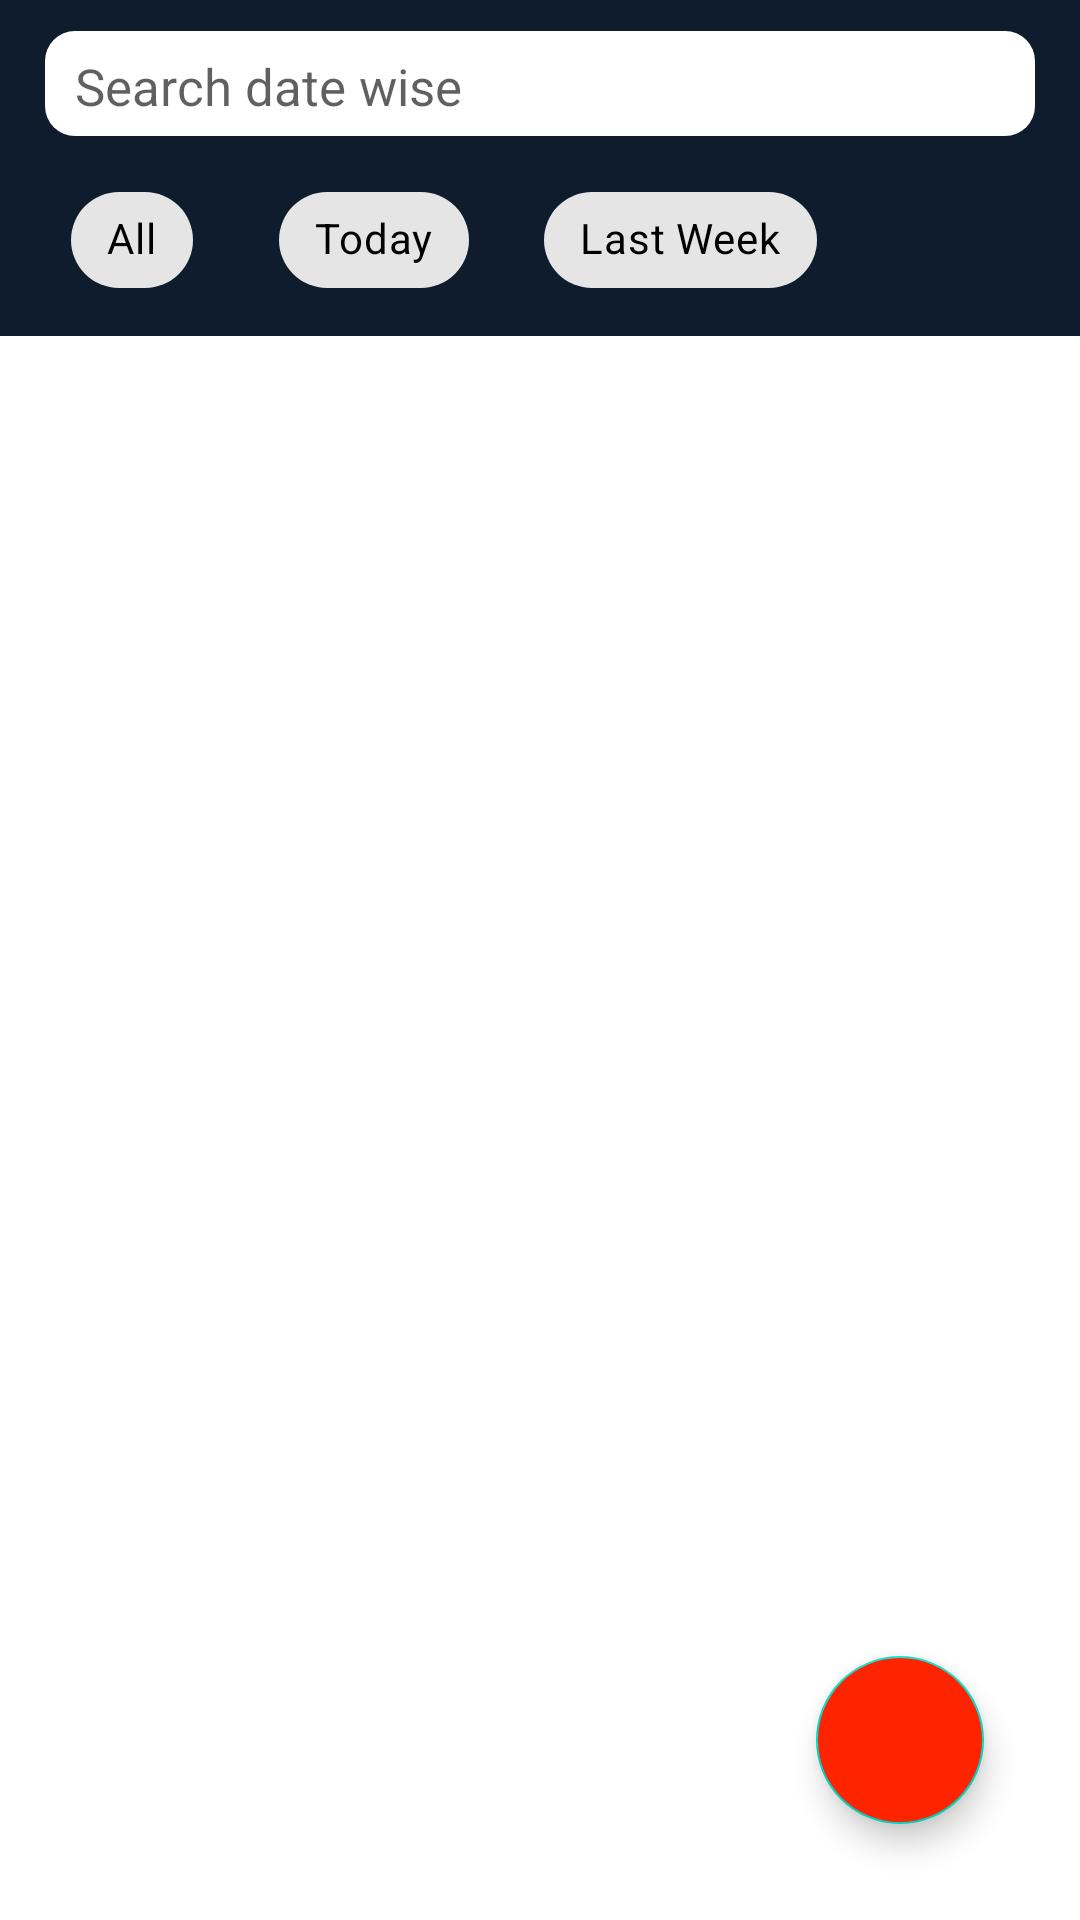

Reconstruct the res/layout file that produces this screen, plus the resources it refers to.
<!-- AndroidManifest.xml: application theme Theme.AttendenceMaster -->
<!-- res/layout/fragment_attendence_list.xml -->
<?xml version="1.0" encoding="utf-8"?>
<androidx.constraintlayout.widget.ConstraintLayout xmlns:android="http://schemas.android.com/apk/res/android"
    xmlns:app="http://schemas.android.com/apk/res-auto"
    xmlns:tools="http://schemas.android.com/tools"
    android:layout_width="match_parent"
    android:layout_height="match_parent"
    tools:context=".presentation.firestore.AttendenceListFragment">

    <LinearLayout
        android:id="@+id/linearLayout2"
        android:layout_width="match_parent"
        android:layout_height="56dp"
        android:background="#0e1c2d"
        android:orientation="horizontal"
        app:layout_constraintEnd_toEndOf="parent"
        app:layout_constraintHorizontal_bias="0.0"
        app:layout_constraintStart_toStartOf="parent"
        app:layout_constraintTop_toTopOf="parent">

        <TextView
            android:layout_width="330dp"
            android:layout_height="35dp"
            android:id="@+id/datePicker"
            android:layout_gravity="center"
            android:textSize="17sp"
            android:paddingTop="7dp"
            android:layout_marginStart="15dp"
            android:background="@drawable/edittext_stroke"
            android:hint="Search date wise"
            android:paddingLeft="10dp"
            android:textColorHint="#9F000000">

        </TextView>

        <ImageView
            android:layout_width="30dp"
            android:layout_height="30dp"
            android:id="@+id/searchAttendance"
            android:layout_gravity="center"
            android:layout_marginLeft="5dp"
            android:src="@drawable/search"
            app:tint="@color/white">

        </ImageView>


    </LinearLayout>

    <LinearLayout
        android:id="@+id/linearLayout3"
        android:layout_width="match_parent"
        android:layout_height="56dp"
        android:background="#0e1c2d"
        android:orientation="horizontal"
        app:layout_constraintEnd_toEndOf="parent"
        app:layout_constraintHorizontal_bias="0.0"
        app:layout_constraintStart_toStartOf="parent"
        app:layout_constraintTop_toBottomOf="@+id/linearLayout2">

        <com.google.android.material.chip.ChipGroup
            android:id="@+id/chipGroup"
            android:layout_width="wrap_content"
            android:layout_height="wrap_content"
            android:layout_gravity="center"
            android:layout_marginStart="20dp"
            app:chipSpacingHorizontal="25dp"
            app:singleSelection="true">

            <com.google.android.material.chip.Chip
                android:id="@+id/allChip"
                style="@style/Widget.MaterialComponents.Chip.Choice"
                android:layout_width="wrap_content"
                android:textColor="@color/black"
                android:layout_height="wrap_content"
                android:text="All" />

            <com.google.android.material.chip.Chip
                android:id="@+id/todayChip"
                style="@style/Widget.MaterialComponents.Chip.Choice"
                android:layout_width="wrap_content"
                android:layout_height="wrap_content"
                android:textColor="@color/black"
                android:text="Today" />

            <com.google.android.material.chip.Chip
                android:id="@+id/weekChip"
                android:layout_width="wrap_content"
                android:layout_height="wrap_content"
                style="@style/Widget.MaterialComponents.Chip.Choice"
                android:text="Last Week"
                android:textColor="@color/black" />

            <com.google.android.material.chip.Chip
                android:id="@+id/monthChip"
                android:layout_width="wrap_content"
                android:layout_height="wrap_content"
                style="@style/Widget.MaterialComponents.Chip.Choice"

                android:text="Last Month"
                android:textColor="@color/black" />


        </com.google.android.material.chip.ChipGroup>

    </LinearLayout>

    <androidx.recyclerview.widget.RecyclerView
        android:id="@+id/recyclerView"
        android:layout_width="0dp"
        android:layout_height="0dp"
        app:layout_constraintBottom_toBottomOf="parent"
        app:layout_constraintEnd_toEndOf="parent"
        app:layout_constraintHorizontal_bias="0.0"
        app:layout_constraintStart_toStartOf="parent"
        app:layout_constraintTop_toBottomOf="@+id/linearLayout3"
        tools:listitem="@layout/attendance_item" />

    <com.google.android.material.floatingactionbutton.FloatingActionButton
        android:id="@+id/gotoMarkAttendance"
        android:layout_width="wrap_content"
        android:layout_height="wrap_content"
        android:layout_marginEnd="32dp"
        android:layout_marginRight="32dp"
        android:backgroundTint="#FF2400"
        android:layout_marginBottom="32dp"
        android:clickable="true"
        android:src="@drawable/calenderlogo"
        app:layout_constraintBottom_toBottomOf="parent"
        app:layout_constraintEnd_toEndOf="parent" />

    <ProgressBar
        android:id="@+id/attendanceListFragmentProgressBar"
        style="?android:attr/progressBarStyle"
        android:layout_width="wrap_content"
        android:layout_height="wrap_content"
        android:visibility="gone"
        app:layout_constraintBottom_toTopOf="@+id/recyclerView"
        app:layout_constraintEnd_toEndOf="parent"
        app:layout_constraintHorizontal_bias="0.5"
        app:layout_constraintStart_toStartOf="parent"
        app:layout_constraintTop_toBottomOf="@+id/recyclerView"
        app:layout_constraintVertical_bias="0.5" />
</androidx.constraintlayout.widget.ConstraintLayout>
<!-- res/layout/attendance_item.xml (included above) -->
<?xml version="1.0" encoding="utf-8"?>
<androidx.constraintlayout.widget.ConstraintLayout xmlns:android="http://schemas.android.com/apk/res/android"
    xmlns:app="http://schemas.android.com/apk/res-auto"
    xmlns:tools="http://schemas.android.com/tools"
    android:layout_width="match_parent"
    android:layout_height="wrap_content"
    android:paddingTop="18dp">


    <TextView
        android:id="@+id/textView"
        android:layout_width="wrap_content"
        android:layout_height="wrap_content"
        android:layout_marginStart="13dp"
        android:fontFamily="sans-serif-medium"
        android:text="Date:"
        android:textColor="@color/black"
        android:textSize="18sp"
        app:layout_constraintBaseline_toBaselineOf="@+id/date"
        app:layout_constraintStart_toStartOf="parent" />

    <TextView
        android:id="@+id/date"
        android:layout_width="wrap_content"
        android:layout_height="wrap_content"

        android:layout_marginStart="6dp"
        android:fontFamily="sans-serif-medium"
        android:text="2/06/23"
        android:textColor="@color/black"
        android:textSize="18sp"
        app:layout_constraintStart_toEndOf="@+id/textView"
        app:layout_constraintTop_toTopOf="parent" />

    <TextView
        android:id="@+id/textView4"
        android:layout_width="wrap_content"
        android:layout_height="wrap_content"
        android:layout_marginStart="15dp"
        android:fontFamily="sans-serif-medium"
        android:text="Time:"
        android:textColor="@color/black"
        android:textSize="18sp"
        app:layout_constraintBaseline_toBaselineOf="@+id/time"
        app:layout_constraintStart_toEndOf="@+id/date" />

    <TextView
        android:id="@+id/time"
        android:layout_width="wrap_content"
        android:layout_height="wrap_content"
        android:layout_marginStart="6dp"
        android:fontFamily="sans-serif-medium"
        android:text="4:00 PM"
        android:textColor="@color/black"
        android:textSize="18sp"
        app:layout_constraintStart_toEndOf="@+id/textView4"
        app:layout_constraintTop_toTopOf="parent" />

    <TextView
        android:id="@+id/textView6"
        android:layout_width="wrap_content"
        android:layout_height="wrap_content"
        android:layout_marginStart="15dp"
        android:fontFamily="sans-serif-medium"
        android:text="Status:"
        android:textColor="@color/black"
        android:textSize="18sp"
        app:layout_constraintBaseline_toBaselineOf="@+id/status"
        app:layout_constraintStart_toEndOf="@+id/time" />

    <TextView
        android:id="@+id/status"
        android:layout_width="wrap_content"
        android:layout_height="wrap_content"
        android:layout_marginStart="6dp"
        android:fontFamily="sans-serif-medium"
        android:text="Present"
        android:textColor="#3DC30E"
        android:textSize="18sp"
        app:layout_constraintStart_toEndOf="@+id/textView6"
        app:layout_constraintTop_toTopOf="parent" />

    <LinearLayout
        android:layout_width="match_parent"
        android:layout_height="1dp"
        android:layout_marginTop="36dp"
        android:background="#8A000000"
        app:layout_constraintEnd_toEndOf="parent"
        app:layout_constraintHorizontal_bias="0.0"
        app:layout_constraintStart_toStartOf="parent"
        app:layout_constraintTop_toTopOf="parent">

    </LinearLayout>
</androidx.constraintlayout.widget.ConstraintLayout>
<!-- resources referenced by this layout -->
<resources>
  <color name="black">#FF000000</color>
  <color name="white">#FFFFFFFF</color>
  <!-- drawable edittext_stroke (drawable) -->
  <?xml version="1.0" encoding="utf-8"?>
  <shape xmlns:android="http://schemas.android.com/apk/res/android">
  
  
  
  
  
  
      <solid android:color="@color/white">
  
      </solid>
      <corners android:radius="10dp">
  
      </corners>
  
  </shape>
  <style name="Theme.AttendenceMaster" parent="Theme.MaterialComponents.DayNight.DarkActionBar">
          
          <item name="colorPrimary">@color/purple_500</item>
          <item name="colorPrimaryVariant">@color/purple_700</item>
          <item name="colorOnPrimary">@color/white</item>
          
          <item name="colorSecondary">@color/teal_200</item>
          <item name="colorSecondaryVariant">@color/teal_700</item>
          <item name="colorOnSecondary">@color/black</item>
          
          <item name="android:statusBarColor" tools:targetApi="21">?attr/colorPrimaryVariant</item>
          
      </style>
  <color name="purple_500">#0e1c2d</color>
  <color name="purple_700">#0e1c2d</color>
  <color name="teal_200">#FF03DAC5</color>
  <color name="teal_700">#FF018786</color>
</resources>
